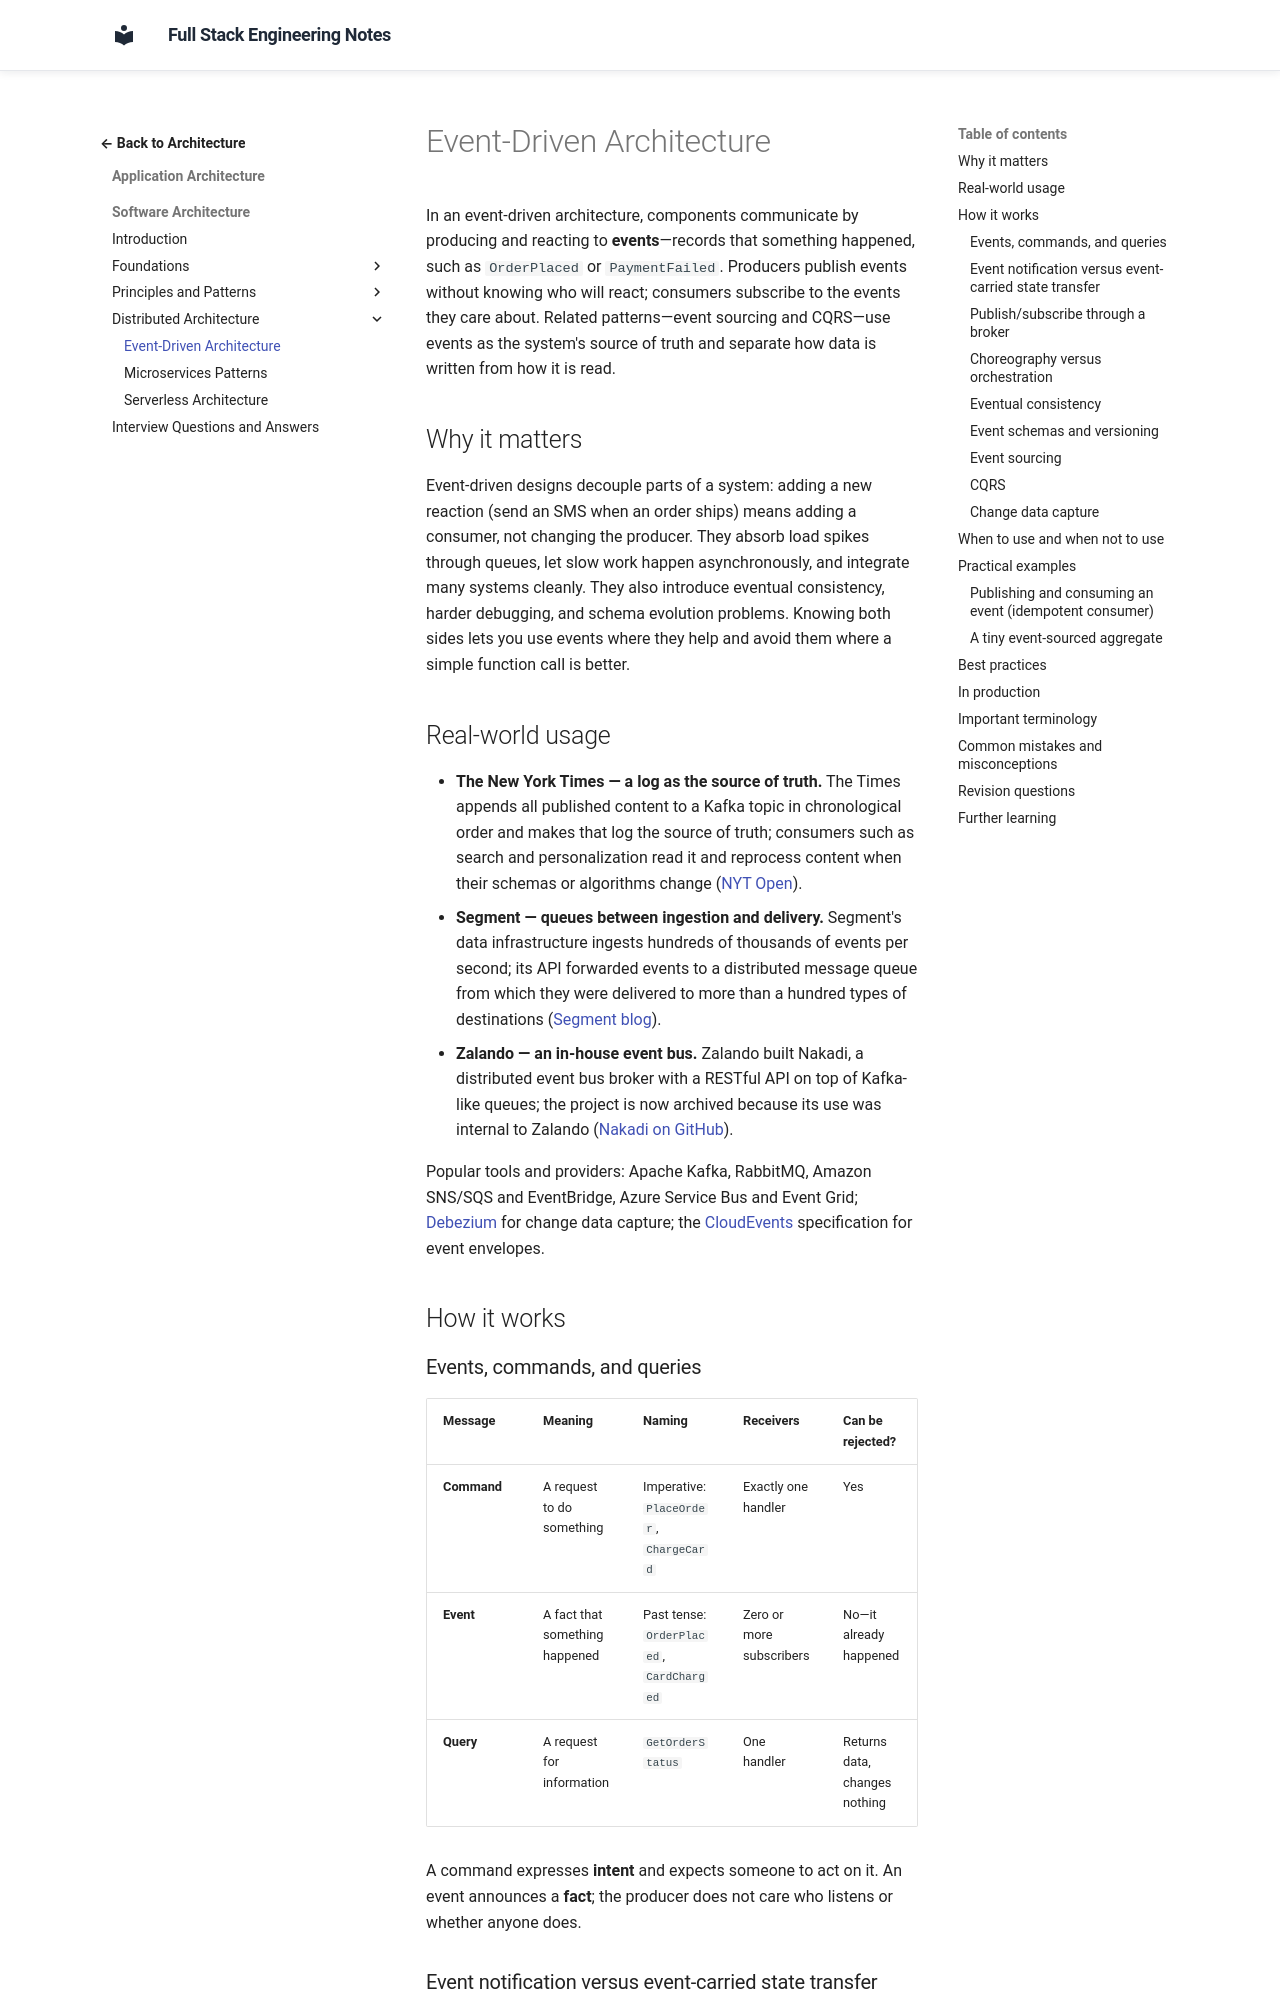

repository: murthy-satti/fullstack-notes · page: 05-application-architecture/software-architecture/event-driven-architecture/index.html · generator: mkdocs

# Event-Driven Architecture

In an event-driven architecture, components communicate by producing and
reacting to **events**—records that something happened, such as
`OrderPlaced` or `PaymentFailed`. Producers publish events without knowing
who will react; consumers subscribe to the events they care about. Related
patterns—event sourcing and CQRS—use events as the system's source of truth
and separate how data is written from how it is read.

## Why it matters

Event-driven designs decouple parts of a system: adding a new reaction (send
an SMS when an order ships) means adding a consumer, not changing the
producer. They absorb load spikes through queues, let slow work happen
asynchronously, and integrate many systems cleanly. They also introduce
eventual consistency, harder debugging, and schema evolution problems.
Knowing both sides lets you use events where they help and avoid them where
a simple function call is better.

## Real-world usage

- **The New York Times — a log as the source of truth.** The Times
  appends all published content to a Kafka topic in chronological order and
  makes that log the source of truth; consumers such as search and
  personalization read it and reprocess content when their schemas or
  algorithms change
  ([NYT Open](https://open.nytimes.com/publishing-with-apache-kafka-at-the-new-york-times-7f0e3b7d2077)).
- **Segment — queues between ingestion and delivery.** Segment's data
  infrastructure ingests hundreds of thousands of events per second; its
  API forwarded events to a distributed message queue from which they were
  delivered to more than a hundred types of destinations
  ([Segment blog](https://segment.com/blog/goodbye-microservices/)).
- **Zalando — an in-house event bus.** Zalando built Nakadi, a distributed
  event bus broker with a RESTful API on top of Kafka-like queues; the
  project is now archived because its use was internal to Zalando
  ([Nakadi on GitHub](https://github.com/zalando/nakadi)).

Popular tools and providers: Apache Kafka, RabbitMQ, Amazon SNS/SQS and
EventBridge, Azure Service Bus and Event Grid; [Debezium](https://debezium.io/)
for change data capture; the [CloudEvents](https://cloudevents.io/)
specification for event envelopes.

## How it works

### Events, commands, and queries

| Message | Meaning | Naming | Receivers | Can be rejected? |
|---------|---------|--------|-----------|------------------|
| **Command** | A request to do something | Imperative: `PlaceOrder`, `ChargeCard` | Exactly one handler | Yes |
| **Event** | A fact that something happened | Past tense: `OrderPlaced`, `CardCharged` | Zero or more subscribers | No—it already happened |
| **Query** | A request for information | `GetOrderStatus` | One handler | Returns data, changes nothing |

A command expresses **intent** and expects someone to act on it. An event
announces a **fact**; the producer does not care who listens or whether
anyone does.
